Run: headless pygame with SDL's dummy video driver; simulated clock (each Clock.tick advances the game by its frame time, no real sleeping); random seed 0; keys injected as events and as key.get_pressed() state; no mouse input.
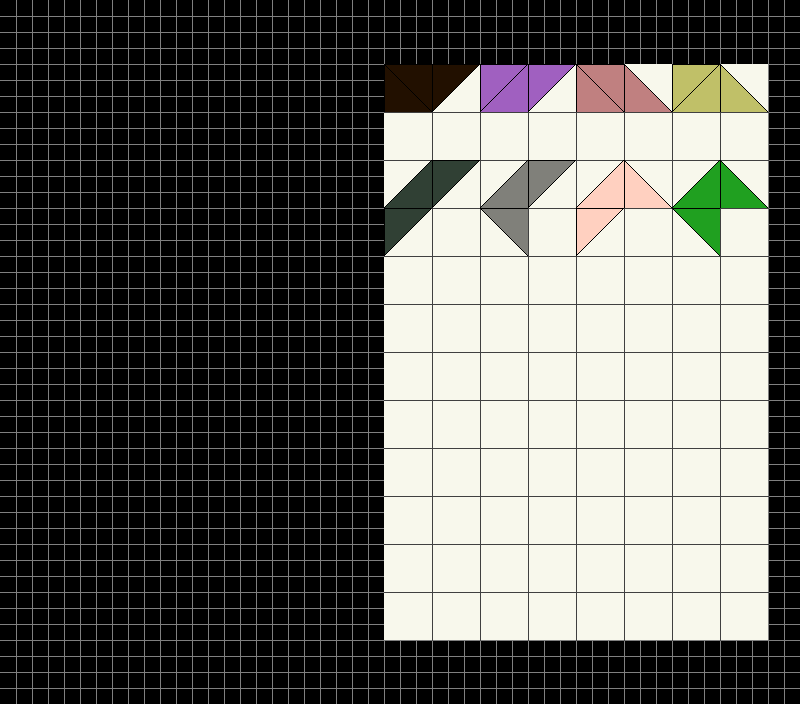
Frame 1 of 4 · flips 1–60 · no input
Frame 2 of 4 · flips 61–180 · tapped SPACE, RETURN · held RIGHT (→), D · screen unchanged from frame 1, image omitted
Frame 3 of 4 · flips 181–300 · held DOWN (↓), S · screen unchanged from frame 2, image omitted
Frame 4 of 4 · flips 301–420 · held LEFT (←), A, UP (↑), W · screen unchanged from frame 3, image omitted

The pygame program that drew these frames:

#!/usr/bin/env python
import pygame, os, random, pygame.draw as draw

#import basic pygame modules
from pygame.locals import *


#see if we can load more than standard BMP
if not pygame.image.get_extended():
    raise SystemExit( "Sorry, extended image module required" )
    
cGrid = Color(0x80,0x80,0x80)
cGameBG = Color(0xF8,0xF8,0xEC)
cGameGrid = Color(0x40,0x40,0x40)
cBlack = Color('black')
colors = \
  [ Color(0x22,0x10,0x00),
    Color(0xA0,0x60,0xC0),
    Color(0xC0,0x80,0x80),
    Color(0xC0,0xC0,0x68),
    Color(0x30,0x40,0x34),
    Color(0x80,0x80,0x7A),
    Color(0xFF,0xD0,0xC0),
    Color(0x20,0xA0,0x20) ]

#0 is empty, 1 is top left tri, next 3 are clockwise rotations, 
#5 is 1+3, 6 is 2+4
class Piece:
    matrix = [[0]*2]*2
    x, y = 0, 0
    type = None
    color = cGameGrid
    def __init__( self, type, x = None, y = None, color = cGameGrid ):
        self.type = type
        self.color = color
        if type == 1:
            self.matrix = [ [ 4, 0 ],
                            [ 5, 0 ] ]
        elif type == 2:
            self.matrix = [ [ 4, 0 ],
                            [ 6, 0 ] ]
        elif type == 3:
            self.matrix = [ [ 3, 0 ],
                            [ 5, 0 ] ]
        elif type == 4:
            self.matrix = [ [ 3, 0 ],
                            [ 6, 0 ] ]
        elif type == 5:
            self.matrix = [ [ 4, 0 ],
                            [ 2, 4 ] ]
        elif type == 6:
            self.matrix = [ [ 4, 0 ],
                            [ 2, 1 ] ]
        elif type == 7:
            self.matrix = [ [ 3, 0 ],
                            [ 2, 4 ] ]
        elif type == 8:
            self.matrix = [ [ 3, 0 ],
                            [ 2, 1 ] ]
        else:
            Error()
            
        if x:
            self.x = x
        if y:
            self.y = y
        
    def rotate( self, clockwise = True ):
        if clockwise:
            #rotate triangles individually
            for i in range(0, 2):
                for j in range(0, 2):
                    triType = self.matrix[j][i]
                    if triType in range(1,4):
                        self.matrix[j][i] = triType + 1
                    elif triType == 4:
                        self.matrix[j][i] = 1
                    elif triType == 5:
                        self.matrix[j][i] = 6
                    elif triType == 6:
                        self.matrix[j][i] = 5
                    elif triType == 0:
                        pass
                    else:
                        Error()
            #rotate triangle arrangement
            temp = self.matrix[0][0]
            self.matrix[0][0] = self.matrix[1][0]
            self.matrix[1][0] = self.matrix[1][1]
            self.matrix[1][1] = self.matrix[0][1]
            self.matrix[0][1] = temp
        else:
            #rotate triangles individually
            for i in range(0, 2):
                for j in range(0, 2):
                    triType = self.matrix[j][i]
                    if triType in range(2,5):
                        self.matrix[j][i] = triType - 1
                    elif triType == 1:
                        self.matrix[j][i] = 4
                    elif triType == 5:
                        self.matrix[j][i] = 6
                    elif triType == 6:
                        self.matrix[j][i] = 5
                    elif triType == 0:
                        pass
                    else:
                        Error()
            #rotate triangle arrangement
            temp = self.matrix[0][0]
            self.matrix[0][0] = self.matrix[0][1]
            self.matrix[0][1] = self.matrix[1][1]
            self.matrix[1][1] = self.matrix[1][0]
            self.matrix[1][0] = temp
        
        #move tiles to the top/left
        if self.matrix[0][0] == 0:
            if self.matrix[1][0] == 0:
                self.matrix[0][0] = self.matrix[0][1]
                self.matrix[0][1] = 0
                self.matrix[1][0] = self.matrix[1][1]
                self.matrix[1][1] = 0
            elif self.matrix[0][1] == 0:
                self.matrix[0][0] = self.matrix[1][0]
                self.matrix[1][0] = 0
                self.matrix[0][1] = self.matrix[1][1]
                self.matrix[1][1] = 0
        
        
        
    @classmethod
    def drawTriangle( cls, surface, color, type, x, y ):
        if type not in range(1, 7):
            return
        #points
        topLeft = (x * 48, y * 48)
        topRight = ((x+1) * 48 - 1, y * 48)
        botLeft = (x * 48, (y+1) * 48 - 1)
        botRight = ((x+1) * 48 - 1, (y+1) * 48 - 1)

        if type == 1 or type == 5:
            draw.polygon( surface, color, [topLeft, topRight, botLeft] )
        if type == 3 or type == 5:
            draw.polygon( surface, color, [topRight, botRight, botLeft] )
        if type == 2 or type == 6:
            draw.polygon( surface, color, [topLeft, topRight, botRight] )
        if type == 4 or type == 6:
            draw.polygon( surface, color, [topLeft, botLeft, botRight] )
                    
        if type in (1, 5, 2, 6):
            draw.line( surface, cBlack, topLeft, topRight )
        if type in (1, 5, 4, 6):
            draw.line( surface, cBlack, topLeft, botLeft )
        if type in (1, 3, 5):
            draw.line( surface, cBlack, botLeft, topRight )
        # if type in ( 3, 5, 2, 6):
            # draw.line( surface, cBlack, topRight, botRight )
        # if type in ( 3, 5, 4, 6):
            # draw.line( surface, cBlack, botLeft, botRight )
        if type in ( 2, 4, 6):
            draw.line( surface, cBlack, topLeft, botRight )

        
    def draw( self, surface ):
        for i in range(0, 2):
            for j in range(0, 2):
                Piece.drawTriangle( surface, self.color, self.matrix[i][j], self.x + j, self.y + i )
    
class Board:
    matrix = [[0]*12]*8
    def __init__( self ):
        pass
    def addPiece( self ):
        pass
    def removeLine( self ):
        pass
    #check if there are lines to remove
    def update( self ):
        pass

def main():
    gameWindow = Rect( 0, 0, 800, 704 )
    clock = pygame.time.Clock()

    main_dir = os.path.split( os.path.abspath( __file__ ) )[0]
    
    # Initialize pygame
    pygame.init()
    if pygame.mixer and not pygame.mixer.get_init():
        print ( 'Warning, no sound' )
        pygame.mixer = None    
    pygame.display.set_caption( 'Tritris v0.1' )
    
    # Set the display mode
    winstyle = 0  # |FULLSCREEN
    bestdepth = pygame.display.mode_ok( gameWindow.size, winstyle, 32 )
    screen = pygame.display.set_mode( gameWindow.size, winstyle, bestdepth )
    
    board = pygame.Surface( (128 * 3, 192 * 3), pygame.SRCALPHA )    
    boardCorner = (24 * 16, 64) 
    boardX, boardY = boardCorner
    
    #instantiate demo pieces
    demoPieces = [None]*8
    for i in range(0, 8):
        demoPieces[i] = Piece( i + 1, (i % 4 ) * 2, int( i/4 ) * 2, colors[i] )
    ticks = -1
    demoClockwise = True
    
    while True:
        #get input
        for event in pygame.event.get():
            if event.type == QUIT or (event.type == KEYDOWN and event.key == K_ESCAPE):
                return
            elif event.type == KEYDOWN:
                demoClockwise = not demoClockwise
        keystate = pygame.key.get_pressed()
        
        screen.fill( Color(0,0,0) )
        board.fill( Color(0,0,0,0) )
        
        for x in range(1, int( gameWindow.w/16 ) + 1):
            draw.line( screen, cGrid, (x * 16, 0), (x * 16, gameWindow.h) )
        for y in range(1, int( gameWindow.h/16 ) + 1):
            draw.line( screen, cGrid, (0, y * 16), (gameWindow.w, y * 16) )
        draw.rect( screen, cGameBG, (boardCorner,(128 * 3, 192 * 3)) )
        
        for x in range( 1, 8 ):
            draw.line( screen, cGameGrid, (boardX + x * 48, boardY), (boardX + x * 48, boardY +48 * 12) )
        for y in range( 1, 12 ):
            draw.line( screen, cGameGrid, (boardX, boardY + y * 48), (boardX + 48 * 8, boardY + y * 48) )
        
        ticks += 1        
        if ticks == 30:
            for i in range(0, 8):
                demoPieces[i].rotate( demoClockwise )
            ticks = 0
        
        for i in range(0, 8):
            demoPieces[i].draw( board )
        
        screen.blit( board, boardCorner )
        
        pygame.display.update()
        #cap the framerate
        clock.tick(60)

    pygame.quit()

 
#call the "main" function if running this script
if __name__ == '__main__': main()
